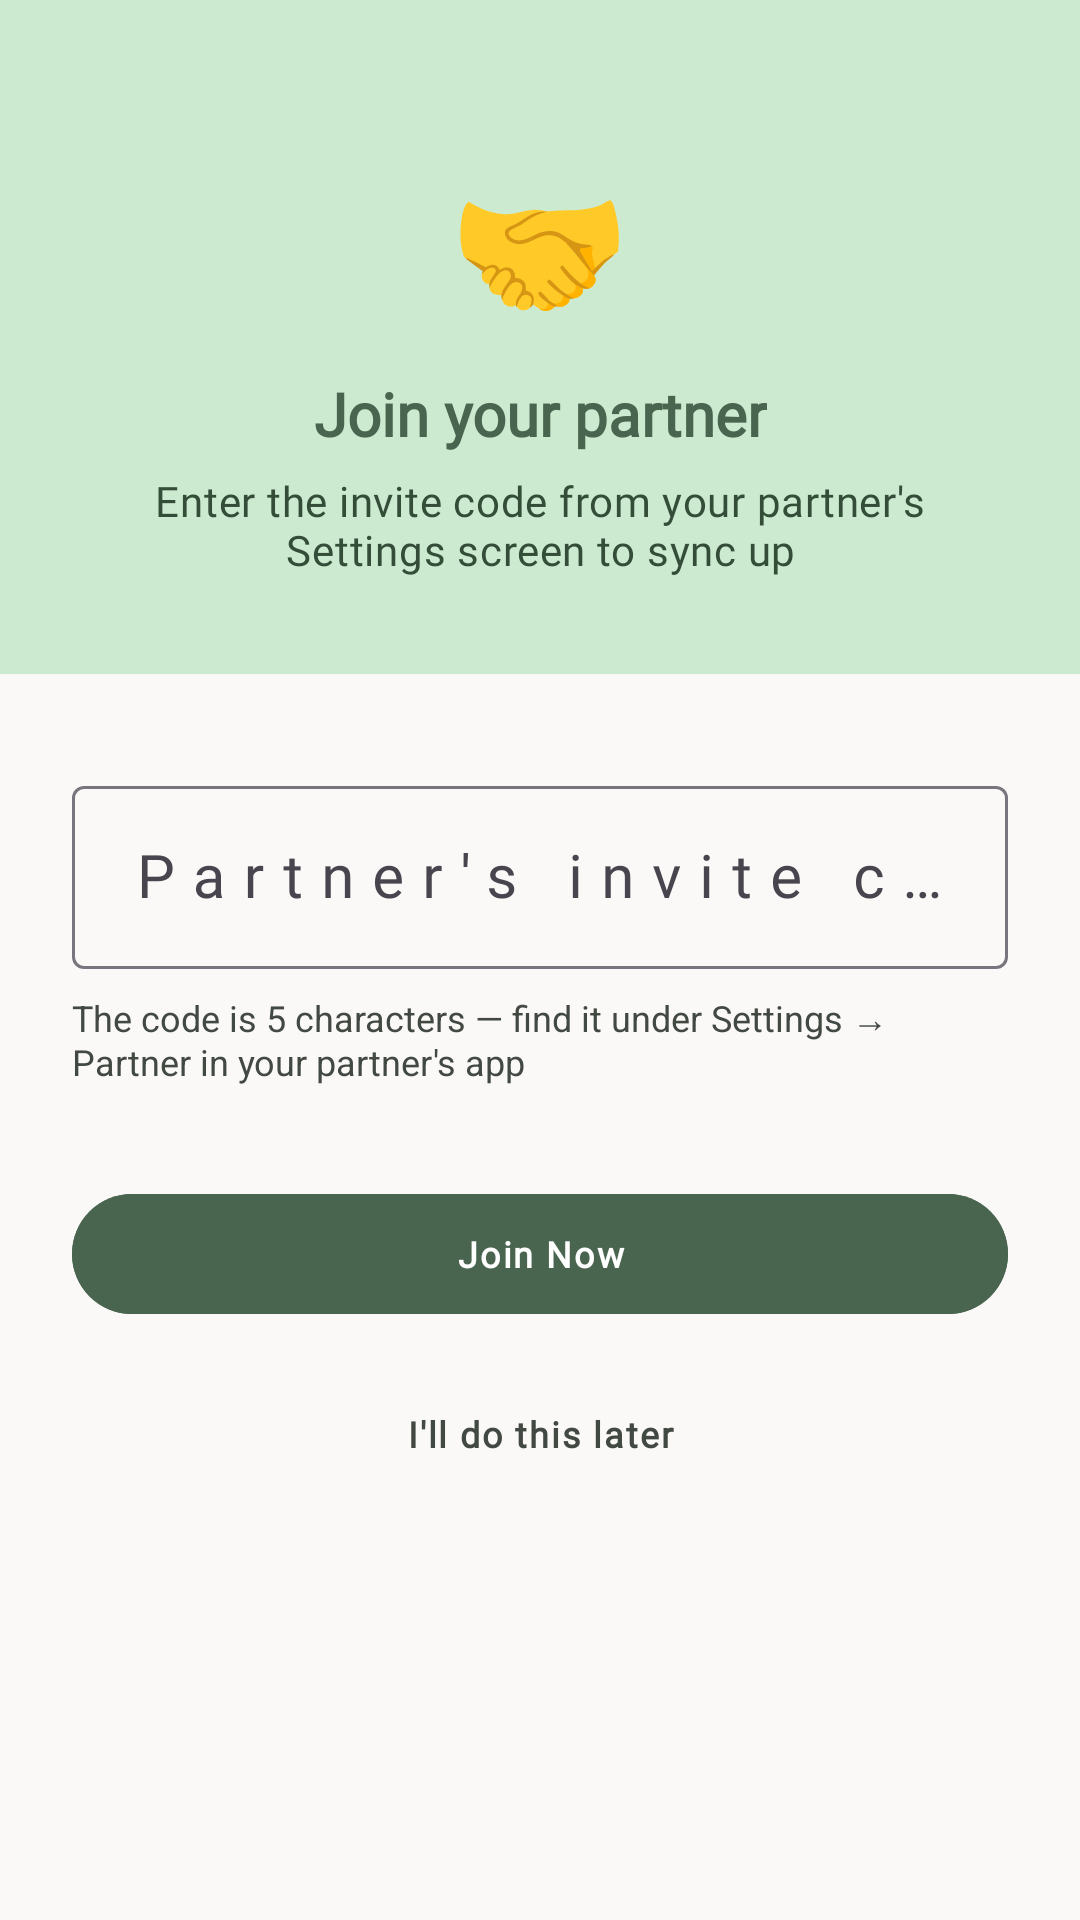

Layout XML and referenced resources for this Android screen:
<!-- AndroidManifest.xml: application theme Theme.NurtureShare -->
<!-- res/layout/activity_join.xml -->
<?xml version="1.0" encoding="utf-8"?>
<ScrollView
    xmlns:android="http://schemas.android.com/apk/res/android"
    xmlns:app="http://schemas.android.com/apk/res-auto"
    android:layout_width="match_parent"
    android:layout_height="match_parent"
    android:background="@color/background"
    android:fillViewport="true">

    <LinearLayout
        android:layout_width="match_parent"
        android:layout_height="wrap_content"
        android:orientation="vertical"
        android:gravity="center_horizontal">

        
        <LinearLayout
            android:layout_width="match_parent"
            android:layout_height="wrap_content"
            android:orientation="vertical"
            android:gravity="center"
            android:background="@color/primary_fixed"
            android:paddingTop="48dp"
            android:paddingBottom="32dp"
            android:paddingStart="40dp"
            android:paddingEnd="40dp">

            <TextView
                android:layout_width="wrap_content"
                android:layout_height="wrap_content"
                android:text="🤝"
                android:textSize="48sp"/>

            <TextView
                android:layout_width="wrap_content"
                android:layout_height="wrap_content"
                android:layout_marginTop="12dp"
                android:text="Join your partner"
                android:textAppearance="?attr/textAppearanceHeadlineSmall"
                android:textColor="@color/primary"
                android:gravity="center"
                android:textAlignment="center"/>

            <TextView
                android:layout_width="wrap_content"
                android:layout_height="wrap_content"
                android:layout_marginTop="6dp"
                android:text="Enter the invite code from your partner's Settings screen to sync up"
                android:textAppearance="?attr/textAppearanceBodyMedium"
                android:textColor="@color/on_primary_fixed_variant"
                android:gravity="center"
                android:textAlignment="center"/>

        </LinearLayout>

        
        <LinearLayout
            android:layout_width="match_parent"
            android:layout_height="wrap_content"
            android:orientation="vertical"
            android:gravity="center_horizontal"
            android:paddingStart="24dp"
            android:paddingEnd="24dp"
            android:paddingTop="32dp"
            android:paddingBottom="40dp">

            <com.google.android.material.textfield.TextInputLayout
                android:id="@+id/til_pairing_code"
                style="@style/Widget.Material3.TextInputLayout.OutlinedBox"
                android:layout_width="match_parent"
                android:layout_height="wrap_content"
                android:layout_marginBottom="8dp"
                android:hint="Partner's invite code">

                <com.google.android.material.textfield.TextInputEditText
                    android:id="@+id/et_pairing_code"
                    android:layout_width="match_parent"
                    android:layout_height="wrap_content"
                    android:inputType="textCapCharacters"
                    android:maxLength="5"
                    android:maxLines="1"
                    android:letterSpacing="0.3"
                    android:textSize="20sp"
                    android:gravity="center"/>

            </com.google.android.material.textfield.TextInputLayout>

            <TextView
                android:layout_width="match_parent"
                android:layout_height="wrap_content"
                android:layout_marginBottom="32dp"
                android:text="The code is 5 characters — find it under Settings → Partner in your partner's app"
                android:textColor="@color/on_surface_variant"
                android:textSize="12sp"/>

            <ProgressBar
                android:id="@+id/progress_bar"
                android:layout_width="wrap_content"
                android:layout_height="wrap_content"
                android:layout_marginBottom="8dp"
                android:visibility="gone"
                android:indeterminateTint="@color/primary"/>

            <com.google.android.material.button.MaterialButton
                android:id="@+id/btn_join"
                android:layout_width="match_parent"
                android:layout_height="wrap_content"
                android:layout_marginBottom="12dp"
                android:text="Join Now"
                android:backgroundTint="@color/primary"
                android:textColor="@color/on_primary"
                app:cornerRadius="28dp"/>

            <com.google.android.material.button.MaterialButton
                android:id="@+id/btn_skip"
                style="@style/Widget.Material3.Button.TextButton"
                android:layout_width="match_parent"
                android:layout_height="wrap_content"
                android:text="I'll do this later"
                android:textColor="@color/on_surface_variant"/>

        </LinearLayout>

    </LinearLayout>

</ScrollView>
<!-- resources referenced by this layout -->
<resources>
  <color name="background">#fbf9f8</color>
  <color name="on_primary">#ffffff</color>
  <color name="on_primary_fixed_variant">#334d38</color>
  <color name="on_surface_variant">#424842</color>
  <color name="primary">#4a654f</color>
  <color name="primary_fixed">#cceacf</color>
  <color name="primary_container">#8daa91</color>
  <color name="on_primary_container">#253f2b</color>
  <color name="secondary">#914b35</color>
  <color name="on_secondary">#ffffff</color>
  <color name="secondary_container">#ffa589</color>
  <color name="on_secondary_container">#793823</color>
  <color name="tertiary">#605e5c</color>
  <color name="on_tertiary">#ffffff</color>
  <color name="tertiary_container">#a6a2a0</color>
  <color name="on_tertiary_container">#3a3937</color>
  <color name="error">#ba1a1a</color>
  <color name="on_error">#ffffff</color>
  <color name="surface">#fbf9f8</color>
  <color name="on_surface">#1b1c1c</color>
  <style name="Widget.NurtureShare.BottomNavigationView" parent="Widget.Material3.BottomNavigationView">
          <item name="itemIconTint">@color/nav_item_color</item>
          <item name="itemTextColor">@color/nav_item_color</item>
      </style>
  <style name="TextAppearance.NurtureShare.DisplayLarge" parent="TextAppearance.Material3.DisplayLarge">
          <item name="fontFamily">@font/quicksand</item>
          <item name="android:fontFamily">@font/quicksand</item>
      </style>
  <style name="TextAppearance.NurtureShare.DisplayMedium" parent="TextAppearance.Material3.DisplayMedium">
          <item name="fontFamily">@font/quicksand</item>
          <item name="android:fontFamily">@font/quicksand</item>
      </style>
  <style name="TextAppearance.NurtureShare.HeadlineSmall" parent="TextAppearance.Material3.HeadlineSmall">
          <item name="fontFamily">@font/quicksand</item>
          <item name="android:fontFamily">@font/quicksand</item>
          <item name="android:textSize">20sp</item>
          <item name="android:textFontWeight">600</item>
      </style>
  <style name="TextAppearance.NurtureShare.TitleLarge" parent="TextAppearance.Material3.TitleLarge">
          <item name="fontFamily">@font/quicksand</item>
          <item name="android:fontFamily">@font/quicksand</item>
          <item name="android:textFontWeight">600</item>
      </style>
  <style name="TextAppearance.NurtureShare.TitleMedium" parent="TextAppearance.Material3.TitleMedium">
          <item name="fontFamily">@font/quicksand</item>
          <item name="android:fontFamily">@font/quicksand</item>
      </style>
  <style name="TextAppearance.NurtureShare.TitleSmall" parent="TextAppearance.Material3.TitleSmall">
          <item name="fontFamily">@font/quicksand</item>
          <item name="android:fontFamily">@font/quicksand</item>
      </style>
  <style name="TextAppearance.NurtureShare.BodyLarge" parent="TextAppearance.Material3.BodyLarge">
          <item name="fontFamily">@font/plus_jakarta_sans</item>
          <item name="android:fontFamily">@font/plus_jakarta_sans</item>
          <item name="android:textSize">16sp</item>
      </style>
  <style name="TextAppearance.NurtureShare.BodyMedium" parent="TextAppearance.Material3.BodyMedium">
          <item name="fontFamily">@font/plus_jakarta_sans</item>
          <item name="android:fontFamily">@font/plus_jakarta_sans</item>
          <item name="android:textSize">14sp</item>
      </style>
  <style name="TextAppearance.NurtureShare.LabelMedium" parent="TextAppearance.Material3.LabelMedium">
          <item name="fontFamily">@font/plus_jakarta_sans</item>
          <item name="android:fontFamily">@font/plus_jakarta_sans</item>
      </style>
  <style name="TextAppearance.NurtureShare.LabelSmall" parent="TextAppearance.Material3.LabelSmall">
          <item name="fontFamily">@font/plus_jakarta_sans</item>
          <item name="android:fontFamily">@font/plus_jakarta_sans</item>
      </style>
</resources>
